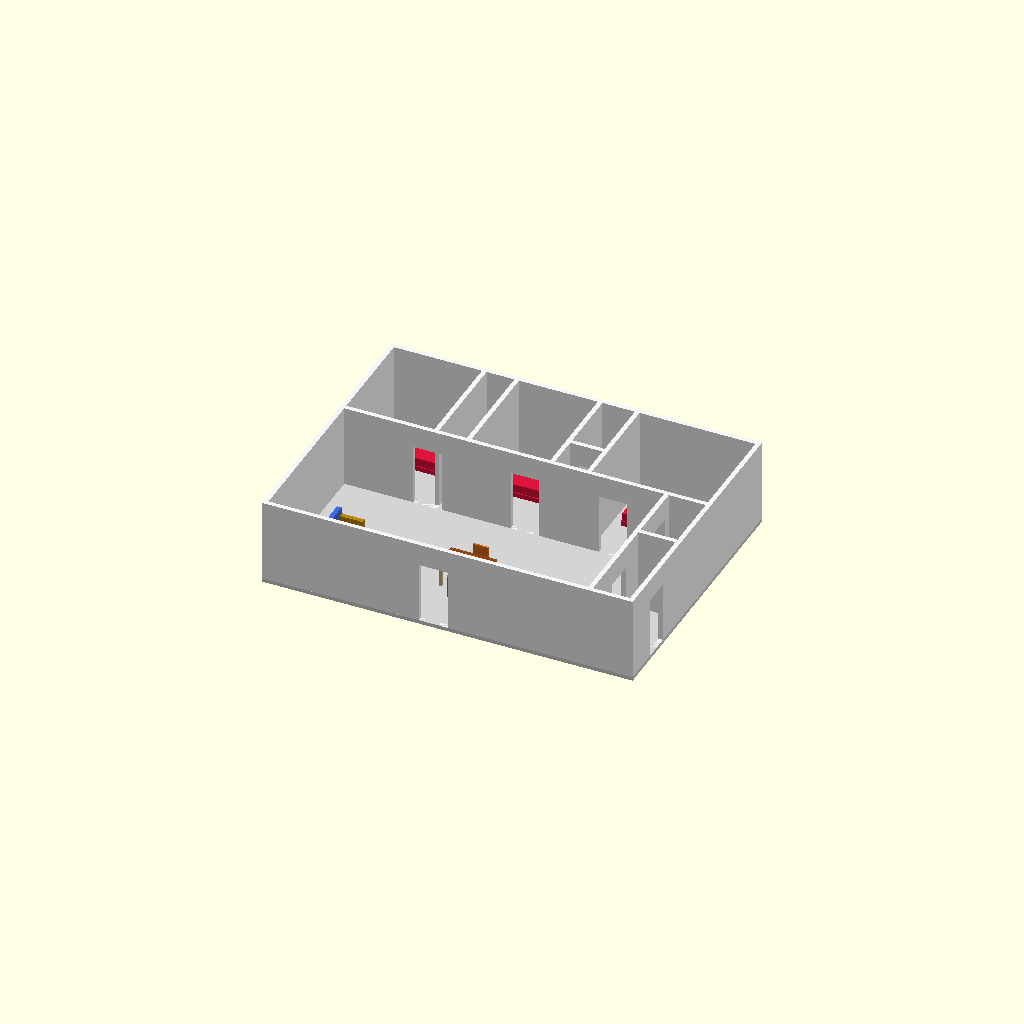
Cell 1: the model at its default parameters.
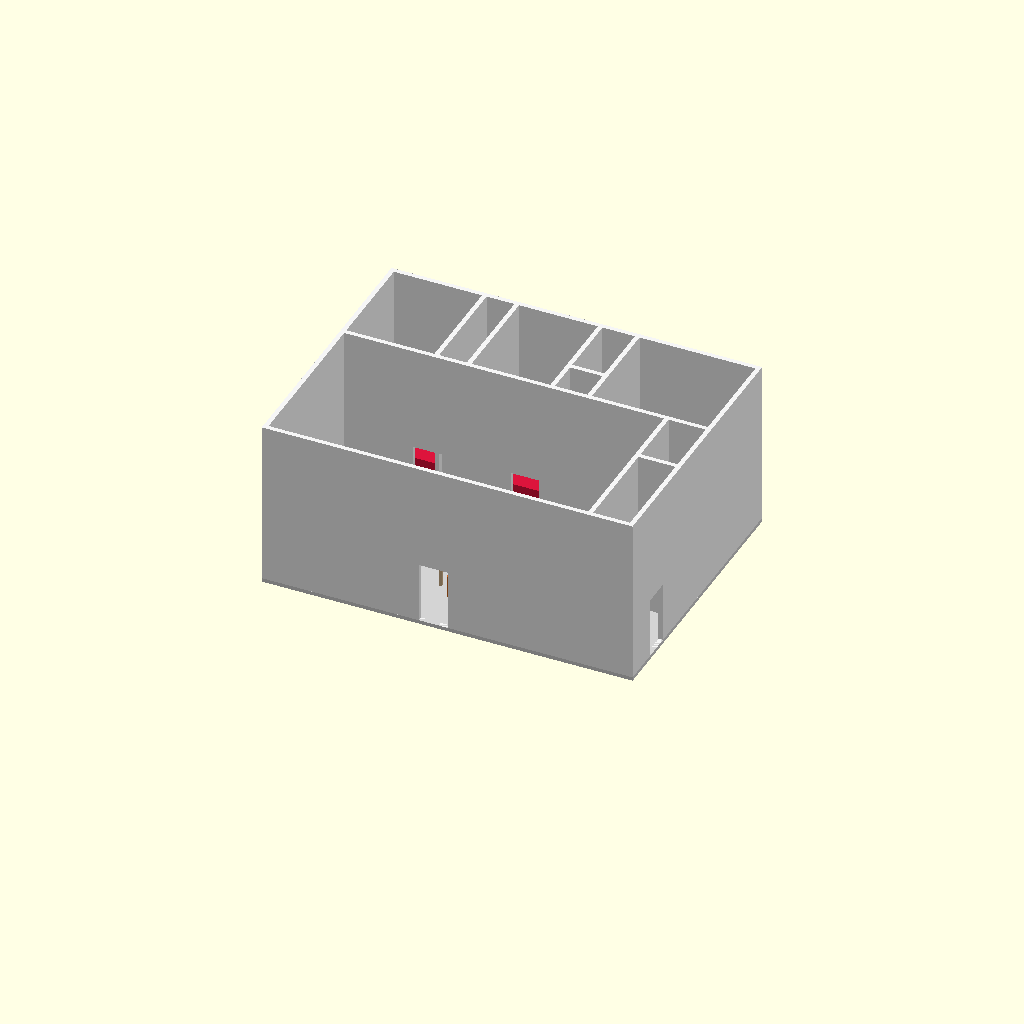
Cell 2 — wall_h set to 18, the other parameters unchanged.
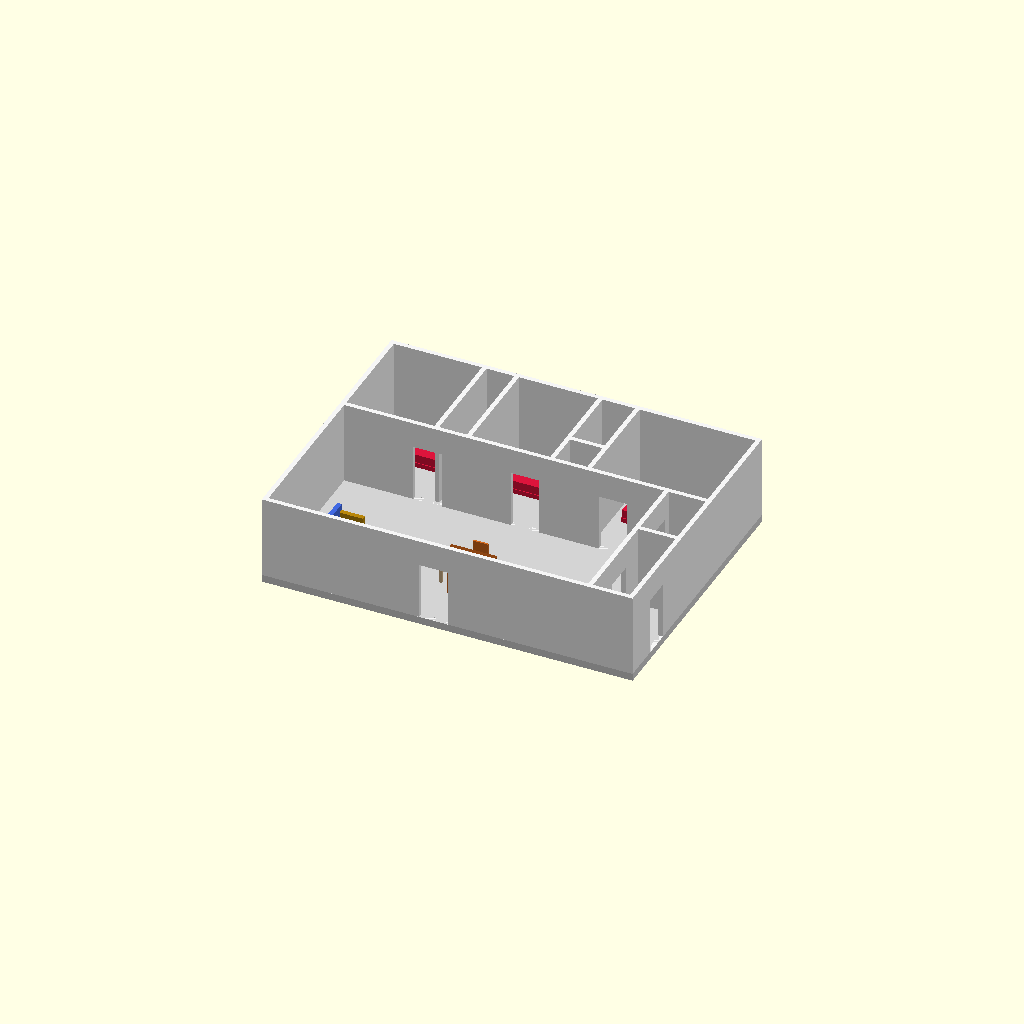
Cell 3: the same model with floor_h = 0.8.
One fixed orthographic camera (rotation 55°, 0°, 25°; colour scheme Cornfield) for every cell.
OpenSCAD source file Backend/building.scad:
$fn = 20;
wall_h = 9.0;
wall_t = 0.5;
door_h = 7.0;
floor_h = 0.4;

module wall_seg(x, y, w, d, h=wall_h) { translate([x, y, floor_h + 0.001]) cube([w, d, h]); }
module door_gap(x, y, w, d) { translate([x - 0.05, y - 0.05, -0.1]) cube([w + 0.1, d + 0.1, door_h + 0.1]); }

module bed(x, y, w=6.5, d=5.0, rot=0) {
    translate([x + w/2, y + d/2, floor_h + 0.002]) rotate([0, 0, rot]) translate([-w/2, -d/2, 0]) union() {
        color("Crimson") cube([w, d, 0.5]);
        color("Snow") translate([0.2, 0.2, 0.5]) cube([w-0.4, d-0.4, 0.8]);
        color("GhostWhite") translate([0.5, d-1.5, 1.3]) cube([1.5, 1.0, 0.3]);
        color("GhostWhite") translate([2.5, d-1.5, 1.3]) cube([1.5, 1.0, 0.3]);
        color("Crimson") translate([0.1, 0.1, 0.5]) cube([w-0.2, d-2.0, 0.9]);
    }
}

module sofa(x, y, w=7.0, d=3.0, rot=0) {
    translate([x + w/2, y + d/2, floor_h + 0.002]) rotate([0, 0, rot]) translate([-w/2, -d/2, 0]) union() {
        color("RoyalBlue") cube([w, d-0.5, 1.0]);
        color("RoyalBlue") translate([0, d-0.5, 0]) cube([w, 0.5, 2.5]);
        color("DarkGoldenrod") translate([0, 0, 0]) cube([0.5, d, 1.8]);
        color("DarkGoldenrod") translate([w-0.5, 0, 0]) cube([0.5, d, 1.8]);
        color("LightSkyBlue") translate([0.6, 0.1, 1.0]) cube([w/2 - 0.7, d-0.7, 0.3]);
        color("LightSkyBlue") translate([w/2 + 0.1, 0.1, 1.0]) cube([w/2 - 0.7, d-0.7, 0.3]);
    }
}

module dining_table(x, y, w=5.0, d=3.5, rot=0) {
    translate([x + w/2, y + d/2, floor_h + 0.002]) rotate([0, 0, rot]) translate([-w/2, -d/2, 0]) union() {
        color("SaddleBrown") translate([0, 0, 2.2]) cube([w, d, 0.2]);
        color("Tan") translate([0.2, 0.2, 0]) cube([0.3, 0.3, 2.2]);
        color("Tan") translate([w-0.5, 0.2, 0]) cube([0.3, 0.3, 2.2]);
        color("Tan") translate([0.2, d-0.5, 0]) cube([0.3, 0.3, 2.2]);
        color("Tan") translate([w-0.5, d-0.5, 0]) cube([0.3, 0.3, 2.2]);
        color("Chocolate") translate([w/2 - 0.8, -1.0, 0]) { cube([1.6, 1.2, 1.2]); translate([0, -0.2, 0]) cube([1.6, 0.2, 2.4]); }
        color("Chocolate") translate([w/2 - 0.8, d + 0.2, 0]) { cube([1.6, 1.2, 1.2]); translate([0, 1.2, 0]) cube([1.6, 0.2, 2.4]); }
    }
}

module kitchen_counter(x, y, w, d, rot=0) {
    translate([x + w/2, y + d/2, floor_h + 0.002]) rotate([0, 0, rot]) translate([-w/2, -d/2, 0]) union() {
        color("DarkSlateGray") cube([w, d, 2.6]);
        color("WhiteSmoke") translate([-0.1, -0.1, 2.6]) cube([w+0.2, d+0.2, 0.2]);
        color("Silver") translate([w/2 - 1.0, d/2 - 0.8, 2.8]) cube([2.0, 1.6, 0.1]);
        color("DimGray") translate([w/2 - 0.1, d/2 + 0.5, 2.8]) cube([0.2, 0.2, 0.6]);
    }
}

// Base Floor
color("LightGray") cube([40.0, 30.0, floor_h]);

// Walls
color("WhiteSmoke") difference() {
    union() {
        // Exterior Walls
        wall_seg(0, 0, 40.0, 0.5);
        wall_seg(0, 29.5, 40.0, 0.5);
        wall_seg(0, 0, 0.5, 30.0);
        wall_seg(39.5, 0, 0.5, 30.0);
        
        // Interior Horizontal Partition Wall
        wall_seg(0, 18.0, 40.0, 0.5);
        
        // Top Bedrooms Vertical Partition Walls
        wall_seg(10.0, 18.0, 0.5, 12.0);
        wall_seg(13.5, 18.0, 0.5, 12.0);
        wall_seg(22.5, 18.0, 0.5, 12.0);
        wall_seg(26.5, 18.0, 0.5, 12.0);
        
        // Bathroom Wall
        wall_seg(22.5, 22.0, 4.0, 0.5);
        
        // Right Section Walls (Closet / Washroom)
        wall_seg(35.0, 0, 0.5, 18.0);
        wall_seg(35.0, 11.0, 5.0, 0.5);
    }
    
    // Door Openings
    door_gap(8.0, 18.0, 3.0, 0.5);
    door_gap(18.5, 18.0, 3.0, 0.5);
    door_gap(24.0, 22.0, 2.5, 0.5);
    door_gap(28.0, 18.0, 3.0, 0.5);
    door_gap(35.0, 14.0, 0.5, 3.0);
    door_gap(35.0, 5.0, 0.5, 3.0);
    door_gap(17.0, 0.0, 3.0, 0.5);
    door_gap(39.5, 4.0, 0.5, 3.0);
}

// Furniture Placement
bed(1.5, 23.0, w=6.5, d=5.0, rot=0);
bed(14.5, 23.0, w=6.5, d=5.0, rot=0);
bed(28.0, 23.0, w=6.5, d=5.0, rot=0);
sofa(1.0, 6.0, w=7.0, d=3.0, rot=90);
dining_table(16.0, 6.0, w=5.0, d=3.5, rot=0);
kitchen_counter(24.0, 0.5, w=8.5, d=2.5, rot=0);
Parameter table extracted from the source (name, type, default, range or options):
wall_h: number, default 9
wall_t: number, default 0.5
door_h: number, default 7
floor_h: number, default 0.4
